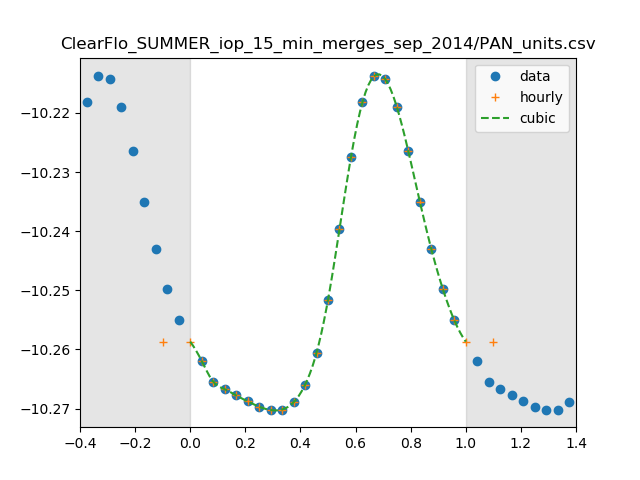

The file beside this chart, header and first rows:
0, 5.534464796605918e-11
1, 5.4710078818836826e-11
2, 5.4269510270775194e-11
3, 5.4111303798014286e-11
4, 5.398002206390222e-11
5, 5.385608376070379e-11
6, 5.3744196223580314e-11
7, 5.367402208483895e-11
8, 5.368453741985252e-11
9, 5.3834761311480616e-11
10, 5.420204099846752e-11
11, 5.488148852498845e-11
12, 5.6025460633974747e-11
13, 5.758661769375486e-11
14, 5.922641173750467e-11
15, 6.050546687228019e-11
16, 6.111955603044485e-11
17, 6.104663380050894e-11
18, 6.039097270001851e-11
19, 5.935772551519754e-11
20, 5.82092861106197e-11
21, 5.7144136779538323e-11
22, 5.62645409140065e-11
23, 5.5582269883914076e-11
